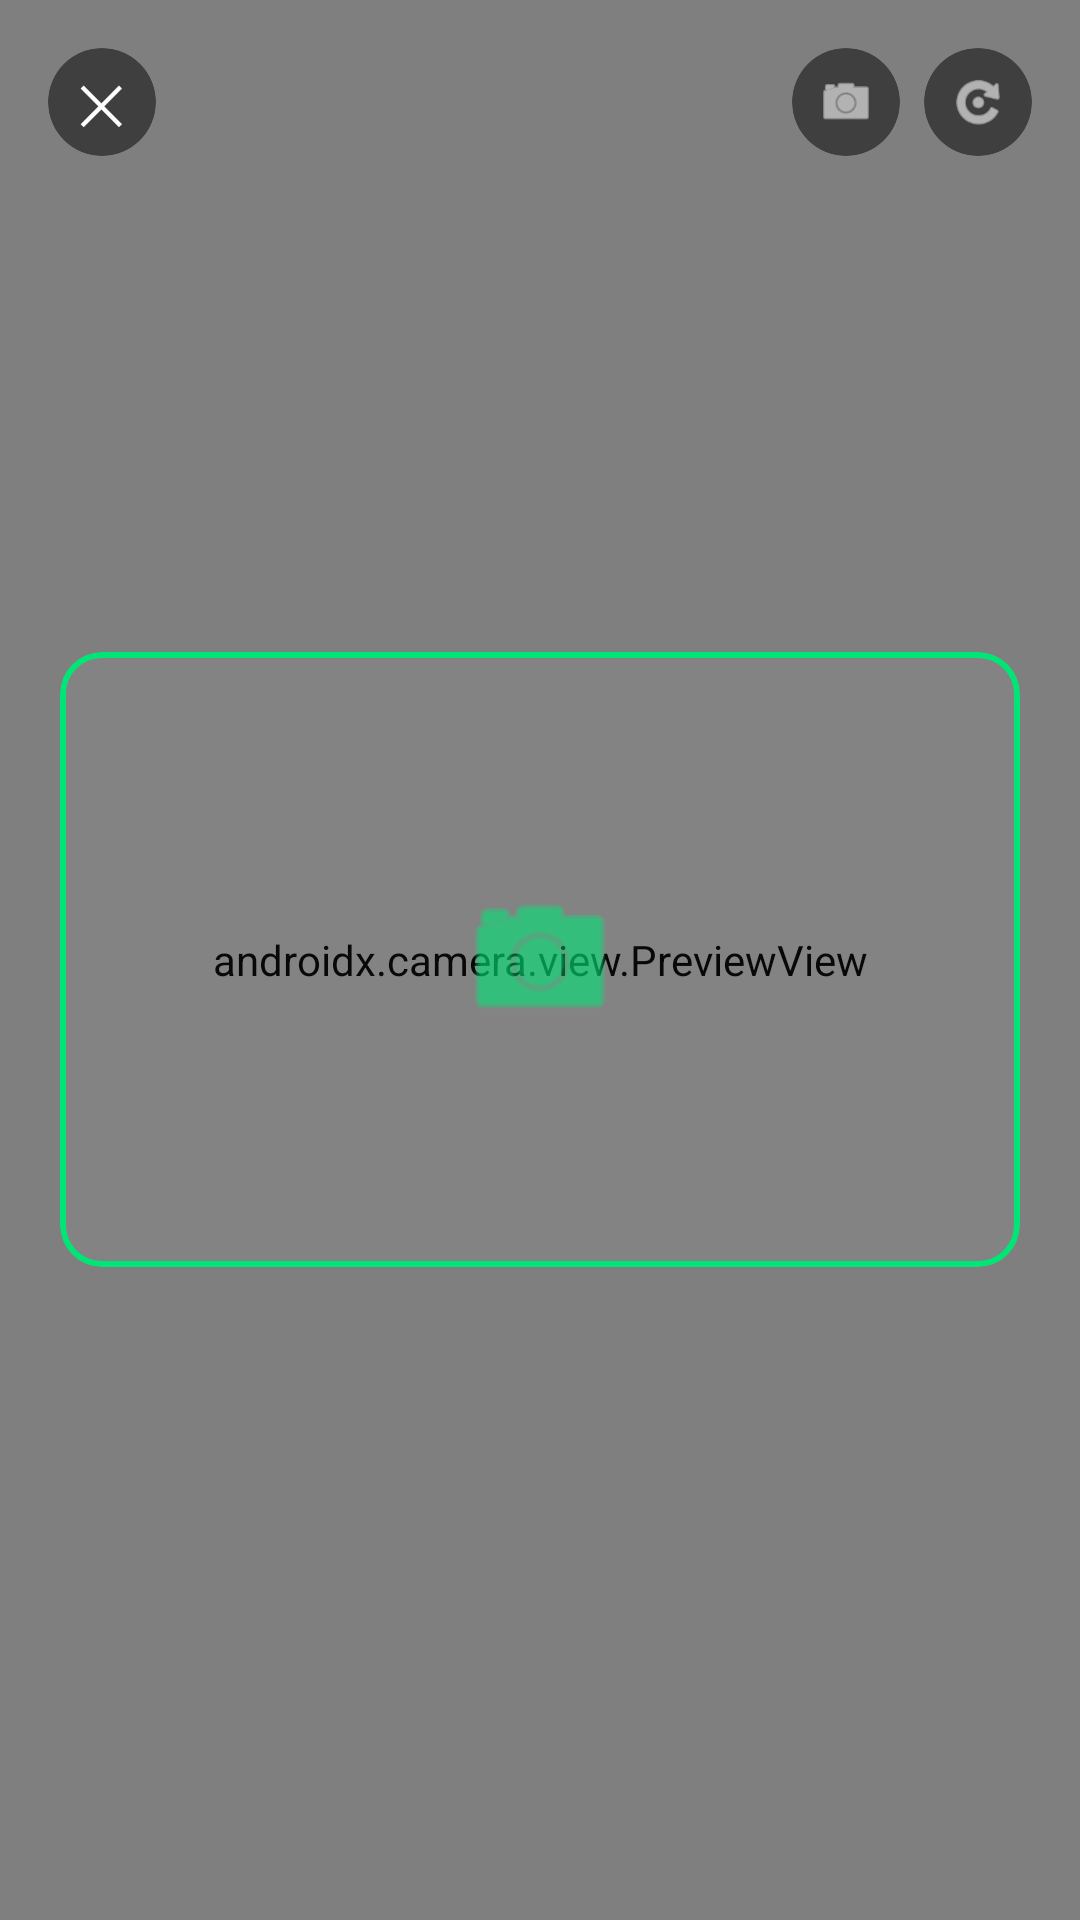

Reconstruct the res/layout file that produces this screen, plus the resources it refers to.
<!-- AndroidManifest.xml: application theme Theme.EcoScan -->
<!-- res/layout/fragment_scan.xml -->
<?xml version="1.0" encoding="utf-8"?>
<FrameLayout xmlns:android="http://schemas.android.com/apk/res/android"
    xmlns:app="http://schemas.android.com/apk/res-auto"
    xmlns:tools="http://schemas.android.com/tools"
    android:layout_width="match_parent"
    android:layout_height="match_parent"
    android:background="@color/black"
    tools:context=".ui.scan.ScanFragment">

    
    <androidx.camera.view.PreviewView
        android:id="@+id/previewView"
        android:layout_width="match_parent"
        android:layout_height="match_parent" />

    
    <LinearLayout
        android:layout_width="match_parent"
        android:layout_height="wrap_content"
        android:gravity="center_vertical"
        android:orientation="horizontal"
        android:padding="16dp">

        <com.google.android.material.card.MaterialCardView
            android:id="@+id/btnCloseScan"
            android:layout_width="36dp"
            android:layout_height="36dp"
            app:cardBackgroundColor="#80000000"
            app:cardCornerRadius="18dp"
            app:cardElevation="0dp"
            app:strokeWidth="0dp">

            <TextView
                android:layout_width="wrap_content"
                android:layout_height="wrap_content"
                android:layout_gravity="center"
                android:text="✕"
                android:textColor="@color/white"
                android:textSize="18sp" />
        </com.google.android.material.card.MaterialCardView>

        <View
            android:layout_width="0dp"
            android:layout_height="0dp"
            android:layout_weight="1" />

        
        <com.google.android.material.card.MaterialCardView
            android:id="@+id/btnSwitchCamera"
            android:layout_width="36dp"
            android:layout_height="36dp"
            app:cardBackgroundColor="#80000000"
            app:cardCornerRadius="18dp"
            app:cardElevation="0dp"
            app:strokeWidth="0dp">

            <ImageView
                android:layout_width="20dp"
                android:layout_height="20dp"
                android:layout_gravity="center"
                android:src="@android:drawable/ic_menu_camera"
                app:tint="@color/white" />
        </com.google.android.material.card.MaterialCardView>

        
        <com.google.android.material.card.MaterialCardView
            android:id="@+id/btnRotatePreview"
            android:layout_width="36dp"
            android:layout_height="36dp"
            android:layout_marginStart="8dp"
            app:cardBackgroundColor="#80000000"
            app:cardCornerRadius="18dp"
            app:cardElevation="0dp"
            app:strokeWidth="0dp">

            <ImageView
                android:layout_width="20dp"
                android:layout_height="20dp"
                android:layout_gravity="center"
                android:src="@android:drawable/ic_menu_rotate"
                app:tint="@color/white" />
        </com.google.android.material.card.MaterialCardView>

    </LinearLayout>

    
    <RelativeLayout
        android:layout_width="match_parent"
        android:layout_height="match_parent">

        <com.google.android.material.card.MaterialCardView
            android:id="@+id/scanFrame"
            android:layout_width="320dp"
            android:layout_height="205dp"
            android:layout_centerInParent="true"
            app:cardBackgroundColor="#08FFFFFF"
            app:cardCornerRadius="14dp"
            app:strokeColor="#00E676"
            app:strokeWidth="2dp">

            <LinearLayout
                android:id="@+id/layoutCenterCapture"
                android:layout_width="match_parent"
                android:layout_height="match_parent"
                android:clickable="true"
                android:focusable="true"
                android:gravity="center"
                android:orientation="vertical"
                android:padding="16dp">

                <ImageView
                    android:layout_width="56dp"
                    android:layout_height="56dp"
                    android:src="@android:drawable/ic_menu_camera"
                    app:tint="#00E676" />

                <TextView
                    android:id="@+id/tvScanStatus"
                    android:layout_width="wrap_content"
                    android:layout_height="wrap_content"
                    android:layout_marginTop="10dp"
                    android:text=""
                    android:textColor="#00E676"
                    android:textSize="12sp"
                    android:textStyle="bold"
                    android:visibility="gone" />
            </LinearLayout>
        </com.google.android.material.card.MaterialCardView>

        
        <TextView
            android:layout_width="wrap_content"
            android:layout_height="wrap_content"
            android:layout_below="@id/scanFrame"
            android:layout_centerHorizontal="true"
            android:layout_marginTop="16dp"
            android:text="☀️ Đủ sáng   📐 Cân đối khung hình   ⚡ Tự động quét QR"
            android:textColor="#CED4DA"
            android:textSize="11sp"
            android:visibility="gone" />
    </RelativeLayout>

    
    <LinearLayout
        android:layout_width="match_parent"
        android:layout_height="wrap_content"
        android:layout_gravity="bottom"
        android:gravity="center_horizontal"
        android:orientation="vertical"
        android:paddingBottom="24dp"
        android:visibility="gone">

        <LinearLayout
            android:layout_width="match_parent"
            android:layout_height="wrap_content"
            android:gravity="center"
            android:orientation="horizontal">

            
            <com.google.android.material.card.MaterialCardView
                android:id="@+id/btnGallery"
                android:layout_width="48dp"
                android:layout_height="48dp"
                app:cardBackgroundColor="#40FFFFFF"
                app:cardCornerRadius="12dp"
                app:strokeWidth="0dp">

                <ImageView
                    android:layout_width="24dp"
                    android:layout_height="24dp"
                    android:layout_gravity="center"
                    android:src="@android:drawable/ic_menu_gallery"
                    app:tint="@color/white" />
            </com.google.android.material.card.MaterialCardView>

            
            <com.google.android.material.card.MaterialCardView
                android:id="@+id/btnCapture"
                android:layout_width="72dp"
                android:layout_height="72dp"
                android:layout_marginStart="24dp"
                android:layout_marginEnd="24dp"
                app:cardBackgroundColor="@color/white"
                app:cardCornerRadius="36dp"
                app:strokeColor="#ADB5BD"
                app:strokeWidth="4dp">

                <View
                    android:layout_width="56dp"
                    android:layout_height="56dp"
                    android:layout_gravity="center"
                    android:background="@drawable/badge_rounded_active" />
            </com.google.android.material.card.MaterialCardView>

        </LinearLayout>

        
        <LinearLayout
            android:layout_width="match_parent"
            android:layout_height="wrap_content"
            android:layout_marginTop="14dp"
            android:gravity="center"
            android:orientation="horizontal"
            android:paddingStart="24dp"
            android:paddingEnd="24dp">

            <com.google.android.material.button.MaterialButton
                android:id="@+id/btnChooseFromGallery"
                style="@style/Widget.Material3.Button.TonalButton"
                android:layout_width="0dp"
                android:layout_height="44dp"
                android:layout_weight="1"
                android:layout_marginEnd="6dp"
                android:backgroundTint="#40FFFFFF"
                android:text="🖼️ Thư viện"
                android:textColor="@color/white"
                android:textSize="12sp"
                app:cornerRadius="10dp" />

            <com.google.android.material.button.MaterialButton
                android:id="@+id/btnUploadCccd"
                style="@style/Widget.Material3.Button"
                android:layout_width="0dp"
                android:layout_height="44dp"
                android:layout_weight="1"
                android:layout_marginStart="6dp"
                android:backgroundTint="#2196F3"
                android:text="💻 Chọn từ máy tính"
                android:textColor="@color/white"
                android:textSize="12sp"
                android:textStyle="bold"
                app:cornerRadius="10dp" />

        </LinearLayout>

    </LinearLayout>

</FrameLayout>
<!-- resources referenced by this layout -->
<resources>
  <color name="black">#FF000000</color>
  <color name="white">#FFFFFFFF</color>
  <style name="Theme.EcoScan" parent="Base.Theme.EcoScan" />
  <style name="Base.Theme.EcoScan" parent="Theme.Material3.DayNight.NoActionBar">
                      </style>
</resources>
